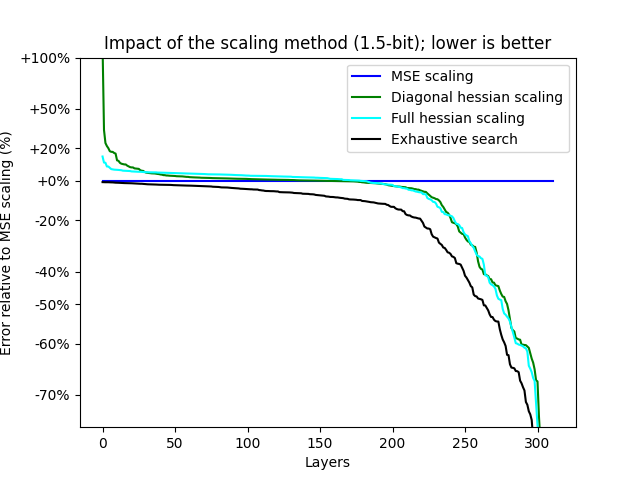

Source data for this figure (header and first rows):
Data	Max	MSE	Diag	Hessian	OBQAware
bloom-560m/0.mlp.dense_4h_to_h	0.008473	0.002253	0.002192	0.002255	0.001858
bloom-560m/0.mlp.dense_h_to_4h	0.1054	0.02658	0.02774	0.02702	0.02385
bloom-560m/0.self_attention.dense	0.001481	0.0008345	0.0004502	0.0004659	0.0003782
bloom-560m/0.self_attention.query_key_va…	0.1639	0.04526	0.0429	0.0424	0.03752
bloom-560m/1.mlp.dense_4h_to_h	0.008421	0.001918	0.001918	0.001989	0.001794
bloom-560m/1.mlp.dense_h_to_4h	0.1423	0.0357	0.0366	0.03663	0.03344
bloom-560m/1.self_attention.dense	0.00161	0.0004608	0.0004533	0.0004469	0.0003746
bloom-560m/1.self_attention.query_key_va…	0.1945	0.04931	0.04786	0.04829	0.04542
bloom-560m/10.mlp.dense_4h_to_h	0.01382	0.003121	0.003119	0.003303	0.003059
bloom-560m/10.mlp.dense_h_to_4h	0.2103	0.0504	0.05094	0.0515	0.04529
bloom-560m/10.self_attention.dense	0.005945	0.001507	0.001532	0.001547	0.001473
bloom-560m/10.self_attention.query_key_v…	0.5987	1.141	0.237	0.2412	0.2068
bloom-560m/11.mlp.dense_4h_to_h	0.01427	0.00322	0.003225	0.003361	0.003178
bloom-560m/11.mlp.dense_h_to_4h	0.2161	0.05119	0.05193	0.05214	0.04673
bloom-560m/11.self_attention.dense	0.005715	0.001456	0.001485	0.001516	0.001427
bloom-560m/11.self_attention.query_key_v…	0.4164	0.3919	0.156	0.1544	0.1368
bloom-560m/12.mlp.dense_4h_to_h	0.01658	0.003562	0.003557	0.003749	0.003526
bloom-560m/12.mlp.dense_h_to_4h	0.268	0.0621	0.0639	0.06414	0.05821
bloom-560m/12.self_attention.dense	0.005912	0.001451	0.001458	0.001489	0.001426
bloom-560m/12.self_attention.query_key_v…	0.5064	0.517	0.202	0.2014	0.18
bloom-560m/13.mlp.dense_4h_to_h	0.0167	0.003493	0.003504	0.003646	0.003462
bloom-560m/13.mlp.dense_h_to_4h	0.2711	0.06523	0.06623	0.06661	0.06114
bloom-560m/13.self_attention.dense	0.006234	0.001515	0.001528	0.001574	0.001486
bloom-560m/13.self_attention.query_key_v…	0.4898	0.3733	0.1946	0.1922	0.1691
bloom-560m/14.mlp.dense_4h_to_h	0.01748	0.003661	0.003659	0.003848	0.003632
bloom-560m/14.mlp.dense_h_to_4h	0.2678	0.06373	0.06526	0.06592	0.06079
bloom-560m/14.self_attention.dense	0.005031	0.001275	0.001276	0.00131	0.00125
bloom-560m/14.self_attention.query_key_v…	0.4762	0.3568	0.2011	0.1983	0.1745
bloom-560m/15.mlp.dense_4h_to_h	0.01871	0.003894	0.003905	0.004083	0.003865
bloom-560m/15.mlp.dense_h_to_4h	0.2733	0.06515	0.06726	0.06728	0.06203
bloom-560m/15.self_attention.dense	0.0054	0.001323	0.001325	0.001361	0.001285
bloom-560m/15.self_attention.query_key_v…	0.5004	0.3286	0.1923	0.1911	0.1682
bloom-560m/16.mlp.dense_4h_to_h	0.02115	0.004355	0.004353	0.004602	0.00432
bloom-560m/16.mlp.dense_h_to_4h	0.2761	0.06529	0.06712	0.06772	0.06225
bloom-560m/16.self_attention.dense	0.005993	0.001424	0.001432	0.001464	0.001394
bloom-560m/16.self_attention.query_key_v…	0.525	0.361	0.2134	0.2121	0.1887
bloom-560m/17.mlp.dense_4h_to_h	0.02445	0.005052	0.005046	0.005291	0.005012
bloom-560m/17.mlp.dense_h_to_4h	0.27	0.06447	0.06718	0.06748	0.06175
bloom-560m/17.self_attention.dense	0.005925	0.001467	0.001495	0.001525	0.001413
bloom-560m/17.self_attention.query_key_v…	0.4764	0.2684	0.1793	0.1771	0.1557
bloom-560m/18.mlp.dense_4h_to_h	0.02872	0.005934	0.005943	0.006245	0.005887
bloom-560m/18.mlp.dense_h_to_4h	0.2782	0.06691	0.06977	0.07007	0.06384
bloom-560m/18.self_attention.dense	0.007117	0.00189	0.00192	0.001964	0.00183
bloom-560m/18.self_attention.query_key_v…	0.5324	0.4556	0.1807	0.1823	0.1623
bloom-560m/19.mlp.dense_4h_to_h	0.03366	0.00712	0.007131	0.007657	0.007026
bloom-560m/19.mlp.dense_h_to_4h	0.29	0.06946	0.07169	0.07236	0.06621
bloom-560m/19.self_attention.dense	0.009264	0.002389	0.00249	0.002505	0.002327
bloom-560m/19.self_attention.query_key_v…	0.5163	0.3902	0.1883	0.1897	0.1692
bloom-560m/2.mlp.dense_4h_to_h	0.01248	0.00241	0.00241	0.002533	0.002383
bloom-560m/2.mlp.dense_h_to_4h	0.2162	0.05603	0.05665	0.05687	0.05209
bloom-560m/2.self_attention.dense	0.001633	0.0004288	0.000384	0.0004033	0.0003648
bloom-560m/2.self_attention.query_key_va…	0.2292	0.05741	0.05657	0.05671	0.05382
bloom-560m/20.mlp.dense_4h_to_h	0.0454	0.01131	0.01109	0.01134	0.009769
bloom-560m/20.mlp.dense_h_to_4h	0.2958	0.07257	0.07469	0.07589	0.06806
bloom-560m/20.self_attention.dense	0.01455	0.00452	0.004338	0.004387	0.003843
bloom-560m/20.self_attention.query_key_v…	0.5416	0.4528	0.1978	0.1991	0.1788
bloom-560m/21.mlp.dense_4h_to_h	0.07838	0.0289	0.02693	0.02395	0.01872
bloom-560m/21.mlp.dense_h_to_4h	0.3088	0.078	0.07914	0.08146	0.07022
bloom-560m/21.self_attention.dense	0.02779	0.01718	0.01272	0.01125	0.008859
bloom-560m/21.self_attention.query_key_v…	0.6055	0.5304	0.2189	0.226	0.1989
... 252 more rows
